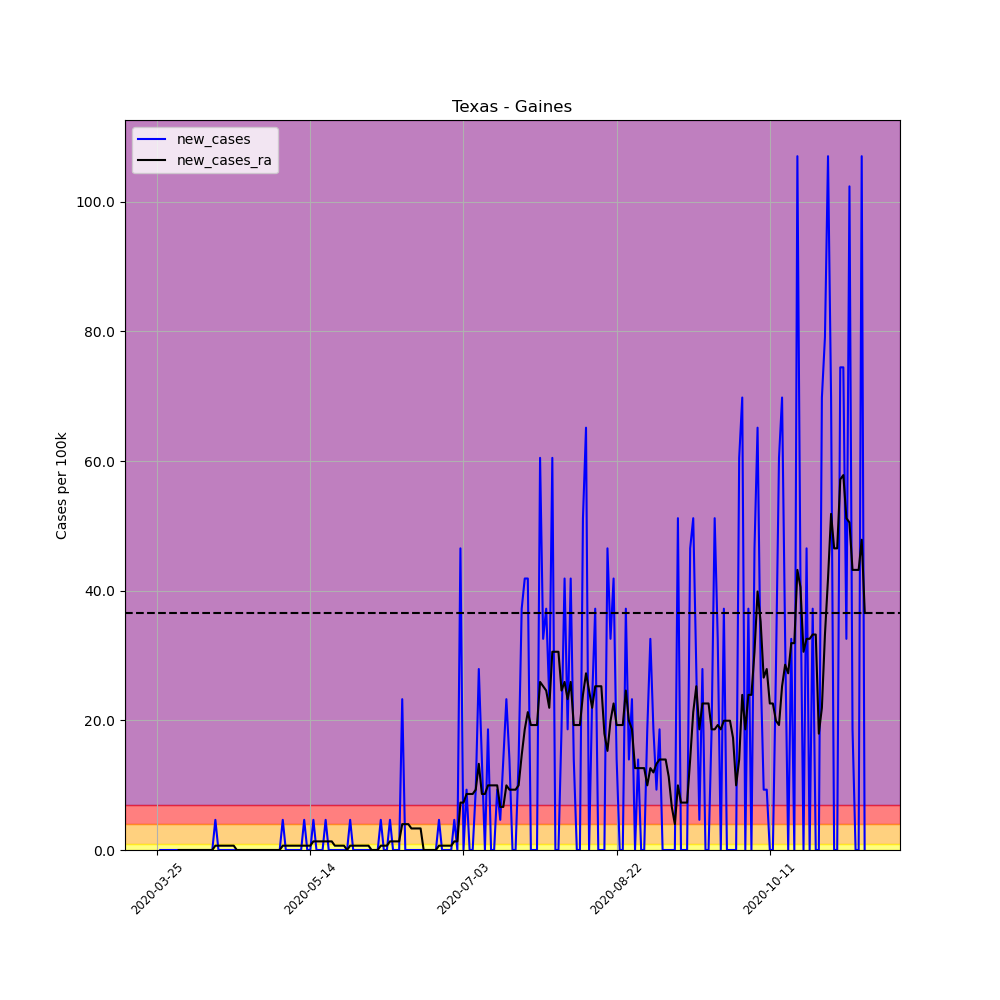

The data file committed next to this chart (first rows):
, date, county, state, fips, cases, deaths, COUNTY, STNAME, CTYNAME, POPESTIMATE2019, per_100k, per_100k_ra, new_cases, new_cases_ra
349363, 2020-03-25, Gaines, Texas, 48165, 1, 0, 165, Texas, Gaines, 21492, 4.653, , , 
349364, 2020-03-26, Gaines, Texas, 48165, 1, 0, 165, Texas, Gaines, 21492, 4.653, , 0.0, 
349365, 2020-03-27, Gaines, Texas, 48165, 1, 0, 165, Texas, Gaines, 21492, 4.653, , 0.0, 
349366, 2020-03-28, Gaines, Texas, 48165, 1, 0, 165, Texas, Gaines, 21492, 4.653, , 0.0, 
349367, 2020-03-29, Gaines, Texas, 48165, 1, 0, 165, Texas, Gaines, 21492, 4.653, , 0.0, 
349368, 2020-03-30, Gaines, Texas, 48165, 1, 0, 165, Texas, Gaines, 21492, 4.653, , 0.0, 
349369, 2020-03-31, Gaines, Texas, 48165, 1, 0, 165, Texas, Gaines, 21492, 4.653, 4.653, 0.0, 
349370, 2020-04-01, Gaines, Texas, 48165, 1, 0, 165, Texas, Gaines, 21492, 4.653, 4.653, 0.0, 0.0
349371, 2020-04-02, Gaines, Texas, 48165, 1, 0, 165, Texas, Gaines, 21492, 4.653, 4.653, 0.0, 0.0
349372, 2020-04-03, Gaines, Texas, 48165, 1, 0, 165, Texas, Gaines, 21492, 4.653, 4.653, 0.0, 0.0
349373, 2020-04-04, Gaines, Texas, 48165, 1, 0, 165, Texas, Gaines, 21492, 4.653, 4.653, 0.0, 0.0
349374, 2020-04-05, Gaines, Texas, 48165, 1, 0, 165, Texas, Gaines, 21492, 4.653, 4.653, 0.0, 0.0
349375, 2020-04-06, Gaines, Texas, 48165, 1, 0, 165, Texas, Gaines, 21492, 4.653, 4.653, 0.0, 0.0
349376, 2020-04-07, Gaines, Texas, 48165, 1, 0, 165, Texas, Gaines, 21492, 4.653, 4.653, 0.0, 0.0
349377, 2020-04-08, Gaines, Texas, 48165, 1, 0, 165, Texas, Gaines, 21492, 4.653, 4.653, 0.0, 0.0
349378, 2020-04-09, Gaines, Texas, 48165, 1, 0, 165, Texas, Gaines, 21492, 4.653, 4.653, 0.0, 0.0
349379, 2020-04-10, Gaines, Texas, 48165, 1, 0, 165, Texas, Gaines, 21492, 4.653, 4.653, 0.0, 0.0
349380, 2020-04-11, Gaines, Texas, 48165, 1, 0, 165, Texas, Gaines, 21492, 4.653, 4.653, 0.0, 0.0
349381, 2020-04-12, Gaines, Texas, 48165, 1, 0, 165, Texas, Gaines, 21492, 4.653, 4.653, 0.0, 0.0
349382, 2020-04-13, Gaines, Texas, 48165, 2, 0, 165, Texas, Gaines, 21492, 9.306, 5.318, 4.653, 0.6647
349383, 2020-04-14, Gaines, Texas, 48165, 2, 0, 165, Texas, Gaines, 21492, 9.306, 5.982, 0.0, 0.6647
349384, 2020-04-15, Gaines, Texas, 48165, 2, 0, 165, Texas, Gaines, 21492, 9.306, 6.647, 0.0, 0.6647
349385, 2020-04-16, Gaines, Texas, 48165, 2, 0, 165, Texas, Gaines, 21492, 9.306, 7.312, 0.0, 0.6647
349386, 2020-04-17, Gaines, Texas, 48165, 2, 0, 165, Texas, Gaines, 21492, 9.306, 7.976, 0.0, 0.6647
349387, 2020-04-18, Gaines, Texas, 48165, 2, 0, 165, Texas, Gaines, 21492, 9.306, 8.641, 0.0, 0.6647
349388, 2020-04-19, Gaines, Texas, 48165, 2, 0, 165, Texas, Gaines, 21492, 9.306, 9.306, 0.0, 0.6647
349389, 2020-04-20, Gaines, Texas, 48165, 2, 0, 165, Texas, Gaines, 21492, 9.306, 9.306, 0.0, 0.0
349390, 2020-04-21, Gaines, Texas, 48165, 2, 0, 165, Texas, Gaines, 21492, 9.306, 9.306, 0.0, 0.0
349391, 2020-04-22, Gaines, Texas, 48165, 2, 0, 165, Texas, Gaines, 21492, 9.306, 9.306, 0.0, 0.0
349392, 2020-04-23, Gaines, Texas, 48165, 2, 0, 165, Texas, Gaines, 21492, 9.306, 9.306, 0.0, 0.0
349393, 2020-04-24, Gaines, Texas, 48165, 2, 0, 165, Texas, Gaines, 21492, 9.306, 9.306, 0.0, 0.0
349394, 2020-04-25, Gaines, Texas, 48165, 2, 0, 165, Texas, Gaines, 21492, 9.306, 9.306, 0.0, 0.0
349395, 2020-04-26, Gaines, Texas, 48165, 2, 0, 165, Texas, Gaines, 21492, 9.306, 9.306, 0.0, 0.0
349396, 2020-04-27, Gaines, Texas, 48165, 2, 0, 165, Texas, Gaines, 21492, 9.306, 9.306, 0.0, 0.0
349397, 2020-04-28, Gaines, Texas, 48165, 2, 0, 165, Texas, Gaines, 21492, 9.306, 9.306, 0.0, 0.0
349398, 2020-04-29, Gaines, Texas, 48165, 2, 0, 165, Texas, Gaines, 21492, 9.306, 9.306, 0.0, 0.0
349399, 2020-04-30, Gaines, Texas, 48165, 2, 0, 165, Texas, Gaines, 21492, 9.306, 9.306, 0.0, 0.0
349400, 2020-05-01, Gaines, Texas, 48165, 2, 0, 165, Texas, Gaines, 21492, 9.306, 9.306, 0.0, 0.0
349401, 2020-05-02, Gaines, Texas, 48165, 2, 0, 165, Texas, Gaines, 21492, 9.306, 9.306, 0.0, 0.0
349402, 2020-05-03, Gaines, Texas, 48165, 2, 0, 165, Texas, Gaines, 21492, 9.306, 9.306, 0.0, 0.0
349403, 2020-05-04, Gaines, Texas, 48165, 2, 0, 165, Texas, Gaines, 21492, 9.306, 9.306, 0.0, 0.0
349404, 2020-05-05, Gaines, Texas, 48165, 3, 0, 165, Texas, Gaines, 21492, 13.96, 9.97, 4.653, 0.6647
349405, 2020-05-06, Gaines, Texas, 48165, 3, 0, 165, Texas, Gaines, 21492, 13.96, 10.64, 0.0, 0.6647
349406, 2020-05-07, Gaines, Texas, 48165, 3, 0, 165, Texas, Gaines, 21492, 13.96, 11.3, 0.0, 0.6647
349407, 2020-05-08, Gaines, Texas, 48165, 3, 0, 165, Texas, Gaines, 21492, 13.96, 11.96, 0.0, 0.6647
349408, 2020-05-09, Gaines, Texas, 48165, 3, 0, 165, Texas, Gaines, 21492, 13.96, 12.63, 0.0, 0.6647
349409, 2020-05-10, Gaines, Texas, 48165, 3, 0, 165, Texas, Gaines, 21492, 13.96, 13.29, 0.0, 0.6647
349410, 2020-05-11, Gaines, Texas, 48165, 3, 0, 165, Texas, Gaines, 21492, 13.96, 13.96, 0.0, 0.6647
349411, 2020-05-12, Gaines, Texas, 48165, 4, 0, 165, Texas, Gaines, 21492, 18.61, 14.62, 4.653, 0.6647
349412, 2020-05-13, Gaines, Texas, 48165, 4, 0, 165, Texas, Gaines, 21492, 18.61, 15.29, 0.0, 0.6647
349413, 2020-05-14, Gaines, Texas, 48165, 4, 0, 165, Texas, Gaines, 21492, 18.61, 15.95, 0.0, 0.6647
349414, 2020-05-15, Gaines, Texas, 48165, 5, 0, 165, Texas, Gaines, 21492, 23.26, 17.28, 4.653, 1.329
349415, 2020-05-16, Gaines, Texas, 48165, 5, 0, 165, Texas, Gaines, 21492, 23.26, 18.61, 0.0, 1.329
349416, 2020-05-17, Gaines, Texas, 48165, 5, 0, 165, Texas, Gaines, 21492, 23.26, 19.94, 0.0, 1.329
349417, 2020-05-18, Gaines, Texas, 48165, 5, 0, 165, Texas, Gaines, 21492, 23.26, 21.27, 0.0, 1.329
349418, 2020-05-19, Gaines, Texas, 48165, 6, 0, 165, Texas, Gaines, 21492, 27.92, 22.6, 4.653, 1.329
349419, 2020-05-20, Gaines, Texas, 48165, 6, 0, 165, Texas, Gaines, 21492, 27.92, 23.93, 0.0, 1.329
349420, 2020-05-21, Gaines, Texas, 48165, 6, 0, 165, Texas, Gaines, 21492, 27.92, 25.26, 0.0, 1.329
349421, 2020-05-22, Gaines, Texas, 48165, 6, 0, 165, Texas, Gaines, 21492, 27.92, 25.92, 0.0, 0.6647
349422, 2020-05-23, Gaines, Texas, 48165, 6, 0, 165, Texas, Gaines, 21492, 27.92, 26.59, 0.0, 0.6647
... 172 more rows
